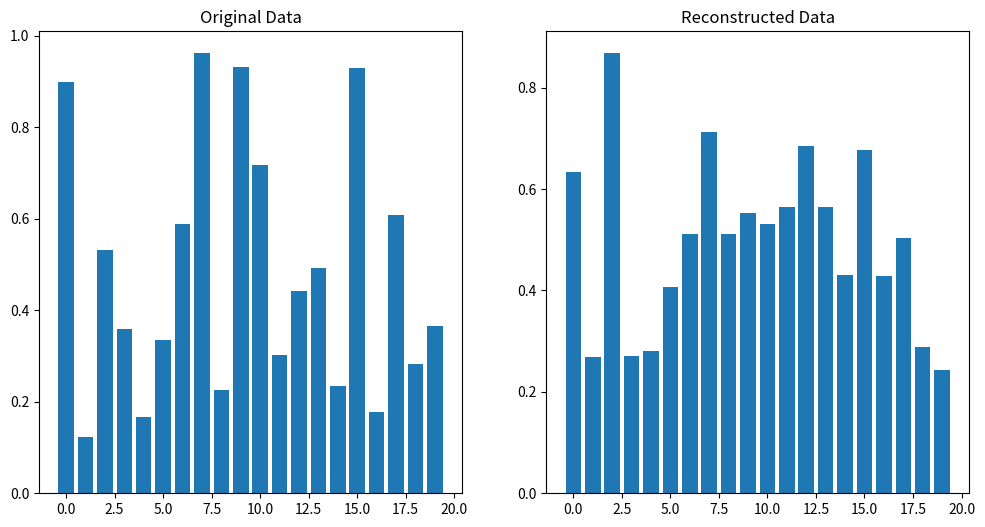

Source code (Python):
import numpy as np
import matplotlib.pyplot as plt
class Autoencoder:
    def __init__(self, input_size, hidden_size, learning_rate=0.01):
        self.input_size = input_size
        self.hidden_size = hidden_size
        self.learning_rate = learning_rate

        # Initialize weights and biases for encoder
        self.W_enc = np.random.randn(hidden_size, input_size) * 0.01
        self.b_enc = np.zeros((hidden_size, 1))

        # Initialize weights and biases for decoder
        self.W_dec = np.random.randn(input_size, hidden_size) * 0.01
        self.b_dec = np.zeros((input_size, 1))

    def encode(self, x):
        return self.relu(np.dot(self.W_enc, x) + self.b_enc)

    def decode(self, z):
        return self.sigmoid(np.dot(self.W_dec, z) + self.b_dec)

    def forward(self, x):
        self.encoded = self.encode(x)
        self.reconstructed = self.decode(self.encoded)
        return self.reconstructed

    def relu(self, z):
        return np.maximum(0, z)

    def sigmoid(self, z):
        return 1 / (1 + np.exp(-z))

    def loss(self, x, y):
        return np.mean(np.square(x - y))  # Mean squared error

    def train(self, data, epochs, batch_size):
        for epoch in range(epochs):
            for i in range(0, data.shape[0], batch_size):
                batch = data[i:i + batch_size]

                # Forward pass
                reconstructed = self.forward(batch.T)

                # Compute loss
                current_loss = self.loss(batch.T, reconstructed)
                
                # Backpropagation
                self.backpropagate(batch.T, reconstructed)

            if epoch % 100 == 0:
                print(f'Epoch {epoch}, Loss: {current_loss:.4f}')

    def backpropagate(self, x, y):
        # Calculate the gradients using backpropagation
        d_loss = 2 * (y - x) / x.shape[1]

        # Update decoder weights and biases
        d_dec = d_loss * self.sigmoid_derivative(y)
        self.W_dec -= self.learning_rate * np.dot(d_dec, self.encoded.T)
        self.b_dec -= self.learning_rate * np.sum(d_dec, axis=1, keepdims=True)

        # Backpropagate to encoder
        d_encoded = np.dot(self.W_dec.T, d_dec)
        d_enc = d_encoded * self.relu_derivative(self.encoded)
        
        # Update encoder weights and biases
        self.W_enc -= self.learning_rate * np.dot(d_enc, x.T)
        self.b_enc -= self.learning_rate * np.sum(d_enc, axis=1, keepdims=True)

    def sigmoid_derivative(self, z):
        return z * (1 - z)

    def relu_derivative(self, z):
        return (z > 0).astype(float)
def generate_synthetic_data(num_samples=1000, input_size=20):
    return np.random.rand(num_samples, input_size)  # Random dataset

real_data = generate_synthetic_data()
input_size = 20  # Input dimension
hidden_size = 10  # Size of the compressed representation
learning_rate = 0.01

# Create the Autoencoder
autoencoder = Autoencoder(input_size=input_size, hidden_size=hidden_size, learning_rate=learning_rate)

# Train the Autoencoder
autoencoder.train(real_data, epochs=1000, batch_size=32)
# Test the Autoencoder on a sample
sample_data = real_data[0]  # Take the first sample
reconstructed_sample = autoencoder.forward(sample_data.reshape(-1, 1))

# Plot the original and reconstructed data
plt.figure(figsize=(12, 6))
plt.subplot(1, 2, 1)
plt.title("Original Data")
plt.bar(range(input_size), sample_data.flatten())
plt.subplot(1, 2, 2)
plt.title("Reconstructed Data")
plt.bar(range(input_size), reconstructed_sample.flatten())
plt.show()
